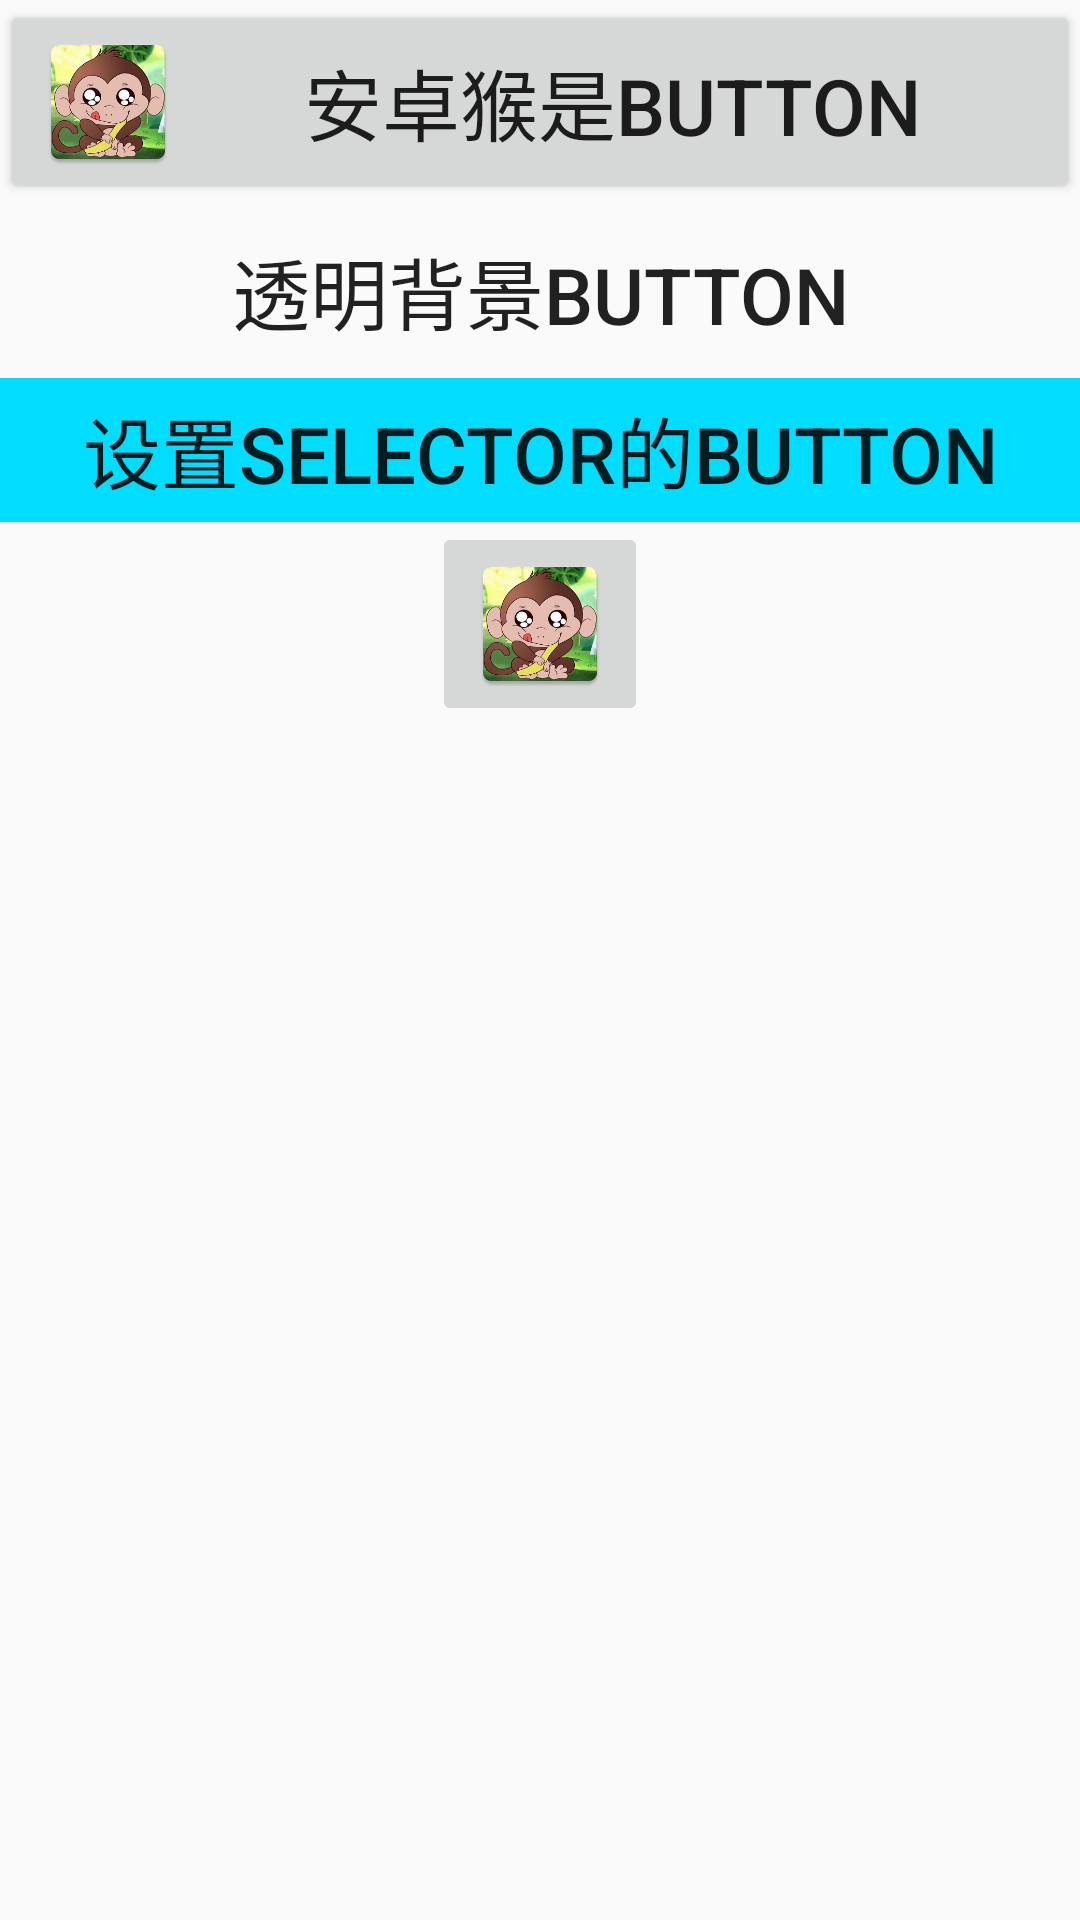

Reconstruct the res/layout file that produces this screen, plus the resources it refers to.
<!-- AndroidManifest.xml: application theme AppTheme -->
<!-- res/layout/activity_btn.xml -->
<?xml version="1.0" encoding="utf-8"?>
<LinearLayout xmlns:android="http://schemas.android.com/apk/res/android"
    android:layout_width="match_parent"
    android:layout_height="match_parent"
    android:orientation="vertical"
    >

  <Button
      android:id="@+id/btn_btn"
      android:layout_width="match_parent"
      android:layout_height="wrap_content"
      android:layout_gravity="center_horizontal"
      android:drawableLeft="@mipmap/ic_launcher"
      android:onClick="btnClicked"
      android:text="安卓猴是Button"
      android:textSize="26sp"
      />

  <Button
      android:id="@+id/btn_transparent_btn"
      android:layout_width="match_parent"
      android:layout_height="wrap_content"
      android:layout_gravity="center_horizontal"
      android:onClick="btnClicked"
      android:text="透明背景Button"
      android:textSize="26sp"
      style="?android:attr/borderlessButtonStyle"
      />

  <Button
      android:id="@+id/btn_selector_btn"
      android:layout_width="match_parent"
      android:layout_height="wrap_content"
      android:layout_gravity="center_horizontal"
      android:background="@drawable/bg_btn"
      android:onClick="btnClicked"
      android:text="设置selector的Button"
      android:textSize="26sp"
      style="?android:attr/borderlessButtonStyle"
      />

  <ImageButton
      android:id="@+id/imagebtn"
      android:layout_width="wrap_content"
      android:layout_height="wrap_content"
      android:layout_gravity="center_horizontal"
      android:onClick="btnClicked"
      android:src="@mipmap/ic_launcher"
      />

</LinearLayout>
<!-- resources referenced by this layout -->
<resources>
  <!-- drawable bg_btn (drawable) -->
  <?xml version="1.0" encoding="utf-8"?>
  <selector xmlns:android="http://schemas.android.com/apk/res/android">
  
    <item android:drawable="@android:color/holo_red_light" android:state_pressed="true"/>
    <item android:drawable="@android:color/holo_blue_bright"/>
  
  </selector>
  <!-- mipmap ic_launcher: png bitmap (mipmap-hdpi, 9175 bytes) -->
  <style name="AppTheme" parent="Theme.AppCompat.Light.DarkActionBar">
      <item name="colorPrimary">@color/colorPrimary</item>
      <item name="colorPrimaryDark">@color/colorPrimaryDark</item>
      <item name="colorAccent">@color/colorAccent</item>
    </style>
  <!-- not gathered from this repository: default colours our renderer supplied (Android Studio template values) -->
  <color name="colorPrimary">#FF6200EE</color>
  <color name="colorPrimaryDark">#FF3700B3</color>
  <color name="colorAccent">#FF03DAC5</color>
</resources>
